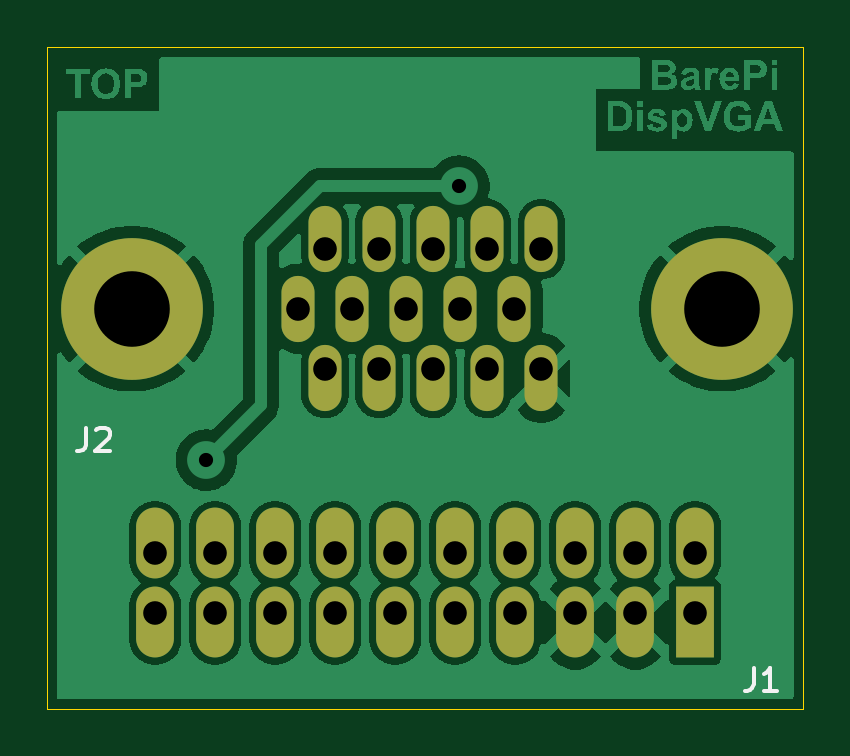
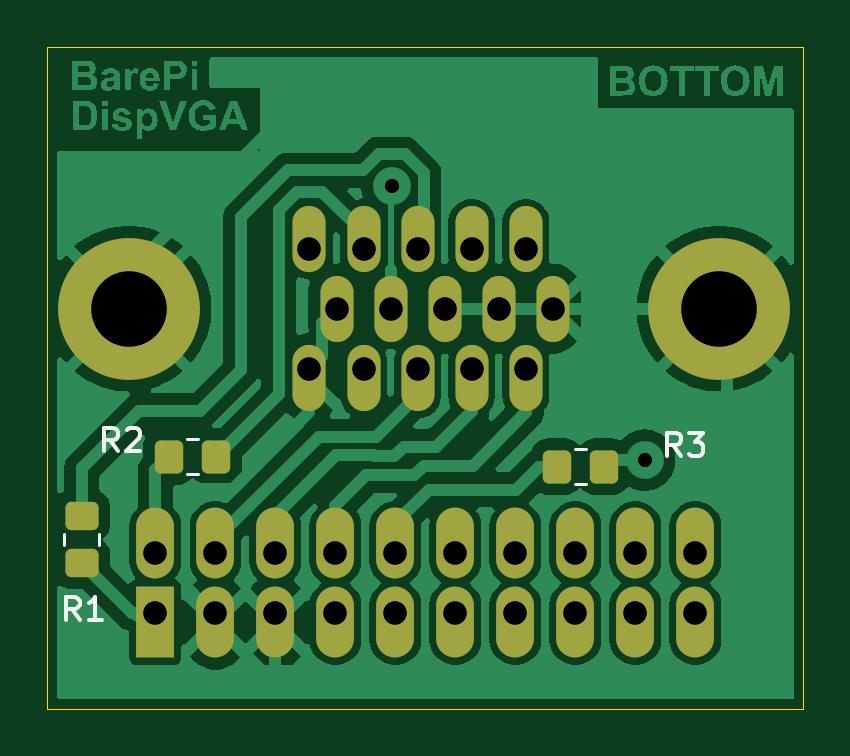
Circuit board: 11 layer files. Board 32.0 x 28.0 mm.
- bottom_copper: BarePi_DispVGA-B_Cu.gbr (78717 bytes)
- bottom_mask: BarePi_DispVGA-B_Mask.gbr (2921 bytes)
- paste: BarePi_DispVGA-B_Paste.gbr (1526 bytes)
- bottom_silk: BarePi_DispVGA-B_Silkscreen.gbr (3709 bytes)
- outline: BarePi_DispVGA-Edge_Cuts.gbr (619 bytes)
- top_copper: BarePi_DispVGA-F_Cu.gbr (64983 bytes)
- top_mask: BarePi_DispVGA-F_Mask.gbr (1908 bytes)
- paste: BarePi_DispVGA-F_Paste.gbr (457 bytes)
- top_silk: BarePi_DispVGA-F_Silkscreen.gbr (1652 bytes)
- drill: BarePi_DispVGA-NPTH.drl (269 bytes)
- drill: BarePi_DispVGA-PTH.drl (967 bytes)

=== bottom_copper: BarePi_DispVGA-B_Cu.gbr (78717 bytes, source omitted) ===
=== bottom_mask: BarePi_DispVGA-B_Mask.gbr (2921 bytes, source withheld) ===
=== paste: BarePi_DispVGA-B_Paste.gbr (1526 bytes, source withheld) ===
=== bottom_silk: BarePi_DispVGA-B_Silkscreen.gbr ===
%TF.GenerationSoftware,KiCad,Pcbnew,9.0.7*%
%TF.CreationDate,2026-05-06T21:03:10+02:00*%
%TF.ProjectId,BarePi_DispVGA,42617265-5069-45f4-9469-73705647412e,rev?*%
%TF.SameCoordinates,Original*%
%TF.FileFunction,Legend,Bot*%
%TF.FilePolarity,Positive*%
%FSLAX46Y46*%
G04 Gerber Fmt 4.6, Leading zero omitted, Abs format (unit mm)*
G04 Created by KiCad (PCBNEW 9.0.7) date 2026-05-06 21:03:10*
%MOMM*%
%LPD*%
G01*
G04 APERTURE LIST*
%ADD10C,0.150000*%
%ADD11C,0.120000*%
G04 APERTURE END LIST*
D10*
X30641666Y-24254819D02*
X30974999Y-23778628D01*
X31213094Y-24254819D02*
X31213094Y-23254819D01*
X31213094Y-23254819D02*
X30832142Y-23254819D01*
X30832142Y-23254819D02*
X30736904Y-23302438D01*
X30736904Y-23302438D02*
X30689285Y-23350057D01*
X30689285Y-23350057D02*
X30641666Y-23445295D01*
X30641666Y-23445295D02*
X30641666Y-23588152D01*
X30641666Y-23588152D02*
X30689285Y-23683390D01*
X30689285Y-23683390D02*
X30736904Y-23731009D01*
X30736904Y-23731009D02*
X30832142Y-23778628D01*
X30832142Y-23778628D02*
X31213094Y-23778628D01*
X29689285Y-24254819D02*
X30260713Y-24254819D01*
X29974999Y-24254819D02*
X29974999Y-23254819D01*
X29974999Y-23254819D02*
X30070237Y-23397676D01*
X30070237Y-23397676D02*
X30165475Y-23492914D01*
X30165475Y-23492914D02*
X30260713Y-23540533D01*
X5191666Y-17304819D02*
X5524999Y-16828628D01*
X5763094Y-17304819D02*
X5763094Y-16304819D01*
X5763094Y-16304819D02*
X5382142Y-16304819D01*
X5382142Y-16304819D02*
X5286904Y-16352438D01*
X5286904Y-16352438D02*
X5239285Y-16400057D01*
X5239285Y-16400057D02*
X5191666Y-16495295D01*
X5191666Y-16495295D02*
X5191666Y-16638152D01*
X5191666Y-16638152D02*
X5239285Y-16733390D01*
X5239285Y-16733390D02*
X5286904Y-16781009D01*
X5286904Y-16781009D02*
X5382142Y-16828628D01*
X5382142Y-16828628D02*
X5763094Y-16828628D01*
X4858332Y-16304819D02*
X4239285Y-16304819D01*
X4239285Y-16304819D02*
X4572618Y-16685771D01*
X4572618Y-16685771D02*
X4429761Y-16685771D01*
X4429761Y-16685771D02*
X4334523Y-16733390D01*
X4334523Y-16733390D02*
X4286904Y-16781009D01*
X4286904Y-16781009D02*
X4239285Y-16876247D01*
X4239285Y-16876247D02*
X4239285Y-17114342D01*
X4239285Y-17114342D02*
X4286904Y-17209580D01*
X4286904Y-17209580D02*
X4334523Y-17257200D01*
X4334523Y-17257200D02*
X4429761Y-17304819D01*
X4429761Y-17304819D02*
X4715475Y-17304819D01*
X4715475Y-17304819D02*
X4810713Y-17257200D01*
X4810713Y-17257200D02*
X4858332Y-17209580D01*
X29016666Y-17104819D02*
X29349999Y-16628628D01*
X29588094Y-17104819D02*
X29588094Y-16104819D01*
X29588094Y-16104819D02*
X29207142Y-16104819D01*
X29207142Y-16104819D02*
X29111904Y-16152438D01*
X29111904Y-16152438D02*
X29064285Y-16200057D01*
X29064285Y-16200057D02*
X29016666Y-16295295D01*
X29016666Y-16295295D02*
X29016666Y-16438152D01*
X29016666Y-16438152D02*
X29064285Y-16533390D01*
X29064285Y-16533390D02*
X29111904Y-16581009D01*
X29111904Y-16581009D02*
X29207142Y-16628628D01*
X29207142Y-16628628D02*
X29588094Y-16628628D01*
X28635713Y-16200057D02*
X28588094Y-16152438D01*
X28588094Y-16152438D02*
X28492856Y-16104819D01*
X28492856Y-16104819D02*
X28254761Y-16104819D01*
X28254761Y-16104819D02*
X28159523Y-16152438D01*
X28159523Y-16152438D02*
X28111904Y-16200057D01*
X28111904Y-16200057D02*
X28064285Y-16295295D01*
X28064285Y-16295295D02*
X28064285Y-16390533D01*
X28064285Y-16390533D02*
X28111904Y-16533390D01*
X28111904Y-16533390D02*
X28683332Y-17104819D01*
X28683332Y-17104819D02*
X28064285Y-17104819D01*
D11*
%TO.C,R1*%
X29815000Y-20597936D02*
X29815000Y-21052064D01*
X31285000Y-20597936D02*
X31285000Y-21052064D01*
%TO.C,R3*%
X9677064Y-17015000D02*
X9222936Y-17015000D01*
X9677064Y-18485000D02*
X9222936Y-18485000D01*
%TO.C,R2*%
X25622936Y-18060000D02*
X26077064Y-18060000D01*
X25622936Y-16590000D02*
X26077064Y-16590000D01*
%TD*%
M02*

=== outline: BarePi_DispVGA-Edge_Cuts.gbr ===
%TF.GenerationSoftware,KiCad,Pcbnew,9.0.7*%
%TF.CreationDate,2026-05-06T21:03:10+02:00*%
%TF.ProjectId,BarePi_DispVGA,42617265-5069-45f4-9469-73705647412e,rev?*%
%TF.SameCoordinates,Original*%
%TF.FileFunction,Profile,NP*%
%FSLAX46Y46*%
G04 Gerber Fmt 4.6, Leading zero omitted, Abs format (unit mm)*
G04 Created by KiCad (PCBNEW 9.0.7) date 2026-05-06 21:03:10*
%MOMM*%
%LPD*%
G01*
G04 APERTURE LIST*
%TA.AperFunction,Profile*%
%ADD10C,0.050000*%
%TD*%
G04 APERTURE END LIST*
D10*
X0Y0D02*
X0Y-28000000D01*
X32000000Y-28000000D02*
X32000000Y0D01*
X0Y-28000000D02*
X32000000Y-28000000D01*
X0Y0D02*
X32000000Y0D01*
M02*

=== top_copper: BarePi_DispVGA-F_Cu.gbr (64983 bytes, source omitted) ===
=== top_mask: BarePi_DispVGA-F_Mask.gbr ===
%TF.GenerationSoftware,KiCad,Pcbnew,9.0.7*%
%TF.CreationDate,2026-05-06T21:03:10+02:00*%
%TF.ProjectId,BarePi_DispVGA,42617265-5069-45f4-9469-73705647412e,rev?*%
%TF.SameCoordinates,Original*%
%TF.FileFunction,Soldermask,Top*%
%TF.FilePolarity,Negative*%
%FSLAX46Y46*%
G04 Gerber Fmt 4.6, Leading zero omitted, Abs format (unit mm)*
G04 Created by KiCad (PCBNEW 9.0.7) date 2026-05-06 21:03:10*
%MOMM*%
%LPD*%
G01*
G04 APERTURE LIST*
G04 Aperture macros list*
%AMOutline4P*
0 Free polygon, 4 corners , with rotation*
0 The origin of the aperture is its center*
0 number of corners: always 4*
0 $1 to $8 corner X, Y*
0 $9 Rotation angle, in degrees counterclockwise*
0 create outline with 4 corners*
4,1,4,$1,$2,$3,$4,$5,$6,$7,$8,$1,$2,$9*%
G04 Aperture macros list end*
%ADD10C,6.000000*%
%ADD11O,1.400000X2.800000*%
%ADD12Outline4P,-1.500000X-0.800000X1.500000X-0.800000X1.500000X0.800000X-1.500000X0.800000X270.000000*%
%ADD13O,1.600000X3.000000*%
G04 APERTURE END LIST*
D10*
%TO.C,J2*%
X28565000Y-11060000D03*
X3565000Y-11060000D03*
D11*
X11750000Y-14000000D03*
X14040000Y-14000000D03*
X16330000Y-14000000D03*
X18620000Y-14000000D03*
X20910000Y-14000000D03*
X10605000Y-11060000D03*
X12895000Y-11060000D03*
X15185000Y-11060000D03*
X17475000Y-11060000D03*
X19765000Y-11060000D03*
X11750000Y-8120000D03*
X14040000Y-8120000D03*
X16330000Y-8120000D03*
X18620000Y-8120000D03*
X20910000Y-8120000D03*
%TD*%
D12*
%TO.C,J1*%
X27430000Y-24340000D03*
D13*
X27430000Y-21000000D03*
X24890000Y-24340000D03*
X24890000Y-21000000D03*
X22350000Y-24340000D03*
X22350000Y-21000000D03*
X19810000Y-24340000D03*
X19810000Y-21000000D03*
X17270000Y-24340000D03*
X17270000Y-21000000D03*
X14730000Y-24340000D03*
X14730000Y-21000000D03*
X12190000Y-24340000D03*
X12190000Y-21000000D03*
X9650000Y-24340000D03*
X9650000Y-21000000D03*
X7110000Y-24340000D03*
X7110000Y-21000000D03*
X4570000Y-24340000D03*
X4570000Y-21000000D03*
%TD*%
M02*

=== paste: BarePi_DispVGA-F_Paste.gbr ===
%TF.GenerationSoftware,KiCad,Pcbnew,9.0.7*%
%TF.CreationDate,2026-05-06T21:03:10+02:00*%
%TF.ProjectId,BarePi_DispVGA,42617265-5069-45f4-9469-73705647412e,rev?*%
%TF.SameCoordinates,Original*%
%TF.FileFunction,Paste,Top*%
%TF.FilePolarity,Positive*%
%FSLAX46Y46*%
G04 Gerber Fmt 4.6, Leading zero omitted, Abs format (unit mm)*
G04 Created by KiCad (PCBNEW 9.0.7) date 2026-05-06 21:03:10*
%MOMM*%
%LPD*%
G01*
G04 APERTURE LIST*
G04 APERTURE END LIST*
M02*

=== top_silk: BarePi_DispVGA-F_Silkscreen.gbr ===
%TF.GenerationSoftware,KiCad,Pcbnew,9.0.7*%
%TF.CreationDate,2026-05-06T21:03:10+02:00*%
%TF.ProjectId,BarePi_DispVGA,42617265-5069-45f4-9469-73705647412e,rev?*%
%TF.SameCoordinates,Original*%
%TF.FileFunction,Legend,Top*%
%TF.FilePolarity,Positive*%
%FSLAX46Y46*%
G04 Gerber Fmt 4.6, Leading zero omitted, Abs format (unit mm)*
G04 Created by KiCad (PCBNEW 9.0.7) date 2026-05-06 21:03:10*
%MOMM*%
%LPD*%
G01*
G04 APERTURE LIST*
%ADD10C,0.150000*%
G04 APERTURE END LIST*
D10*
X1641666Y-16104819D02*
X1641666Y-16819104D01*
X1641666Y-16819104D02*
X1594047Y-16961961D01*
X1594047Y-16961961D02*
X1498809Y-17057200D01*
X1498809Y-17057200D02*
X1355952Y-17104819D01*
X1355952Y-17104819D02*
X1260714Y-17104819D01*
X2070238Y-16200057D02*
X2117857Y-16152438D01*
X2117857Y-16152438D02*
X2213095Y-16104819D01*
X2213095Y-16104819D02*
X2451190Y-16104819D01*
X2451190Y-16104819D02*
X2546428Y-16152438D01*
X2546428Y-16152438D02*
X2594047Y-16200057D01*
X2594047Y-16200057D02*
X2641666Y-16295295D01*
X2641666Y-16295295D02*
X2641666Y-16390533D01*
X2641666Y-16390533D02*
X2594047Y-16533390D01*
X2594047Y-16533390D02*
X2022619Y-17104819D01*
X2022619Y-17104819D02*
X2641666Y-17104819D01*
X29891666Y-26254819D02*
X29891666Y-26969104D01*
X29891666Y-26969104D02*
X29844047Y-27111961D01*
X29844047Y-27111961D02*
X29748809Y-27207200D01*
X29748809Y-27207200D02*
X29605952Y-27254819D01*
X29605952Y-27254819D02*
X29510714Y-27254819D01*
X30891666Y-27254819D02*
X30320238Y-27254819D01*
X30605952Y-27254819D02*
X30605952Y-26254819D01*
X30605952Y-26254819D02*
X30510714Y-26397676D01*
X30510714Y-26397676D02*
X30415476Y-26492914D01*
X30415476Y-26492914D02*
X30320238Y-26540533D01*
M02*

=== drill: BarePi_DispVGA-NPTH.drl ===
M48
; DRILL file {KiCad 9.0.7} date 2026-05-06T21:03:12+0200
; FORMAT={-:-/ absolute / metric / decimal}
; #@! TF.CreationDate,2026-05-06T21:03:12+02:00
; #@! TF.GenerationSoftware,Kicad,Pcbnew,9.0.7
; #@! TF.FileFunction,NonPlated,1,2,NPTH
FMAT,2
METRIC
%
G90
G05
M30

=== drill: BarePi_DispVGA-PTH.drl ===
M48
; DRILL file {KiCad 9.0.7} date 2026-05-06T21:03:12+0200
; FORMAT={-:-/ absolute / metric / decimal}
; #@! TF.CreationDate,2026-05-06T21:03:12+02:00
; #@! TF.GenerationSoftware,Kicad,Pcbnew,9.0.7
; #@! TF.FileFunction,Plated,1,2,PTH
FMAT,2
METRIC
; #@! TA.AperFunction,Plated,PTH,ViaDrill
T1C0.600
; #@! TA.AperFunction,Plated,PTH,ComponentDrill
T2C1.000
; #@! TA.AperFunction,Plated,PTH,ComponentDrill
T3C3.200
%
G90
G05
T1
X6.725Y-17.475
X17.425Y-5.875
T2
X4.57Y-21.4
X4.57Y-23.94
X7.11Y-21.4
X7.11Y-23.94
X9.65Y-21.4
X9.65Y-23.94
X10.605Y-11.06
X11.75Y-8.52
X11.75Y-13.6
X12.19Y-21.4
X12.19Y-23.94
X12.895Y-11.06
X14.04Y-8.52
X14.04Y-13.6
X14.73Y-21.4
X14.73Y-23.94
X15.185Y-11.06
X16.33Y-8.52
X16.33Y-13.6
X17.27Y-21.4
X17.27Y-23.94
X17.475Y-11.06
X18.62Y-8.52
X18.62Y-13.6
X19.765Y-11.06
X19.81Y-21.4
X19.81Y-23.94
X20.91Y-8.52
X20.91Y-13.6
X22.35Y-21.4
X22.35Y-23.94
X24.89Y-21.4
X24.89Y-23.94
X27.43Y-21.4
X27.43Y-23.94
T3
X3.565Y-11.06
X28.565Y-11.06
M30
